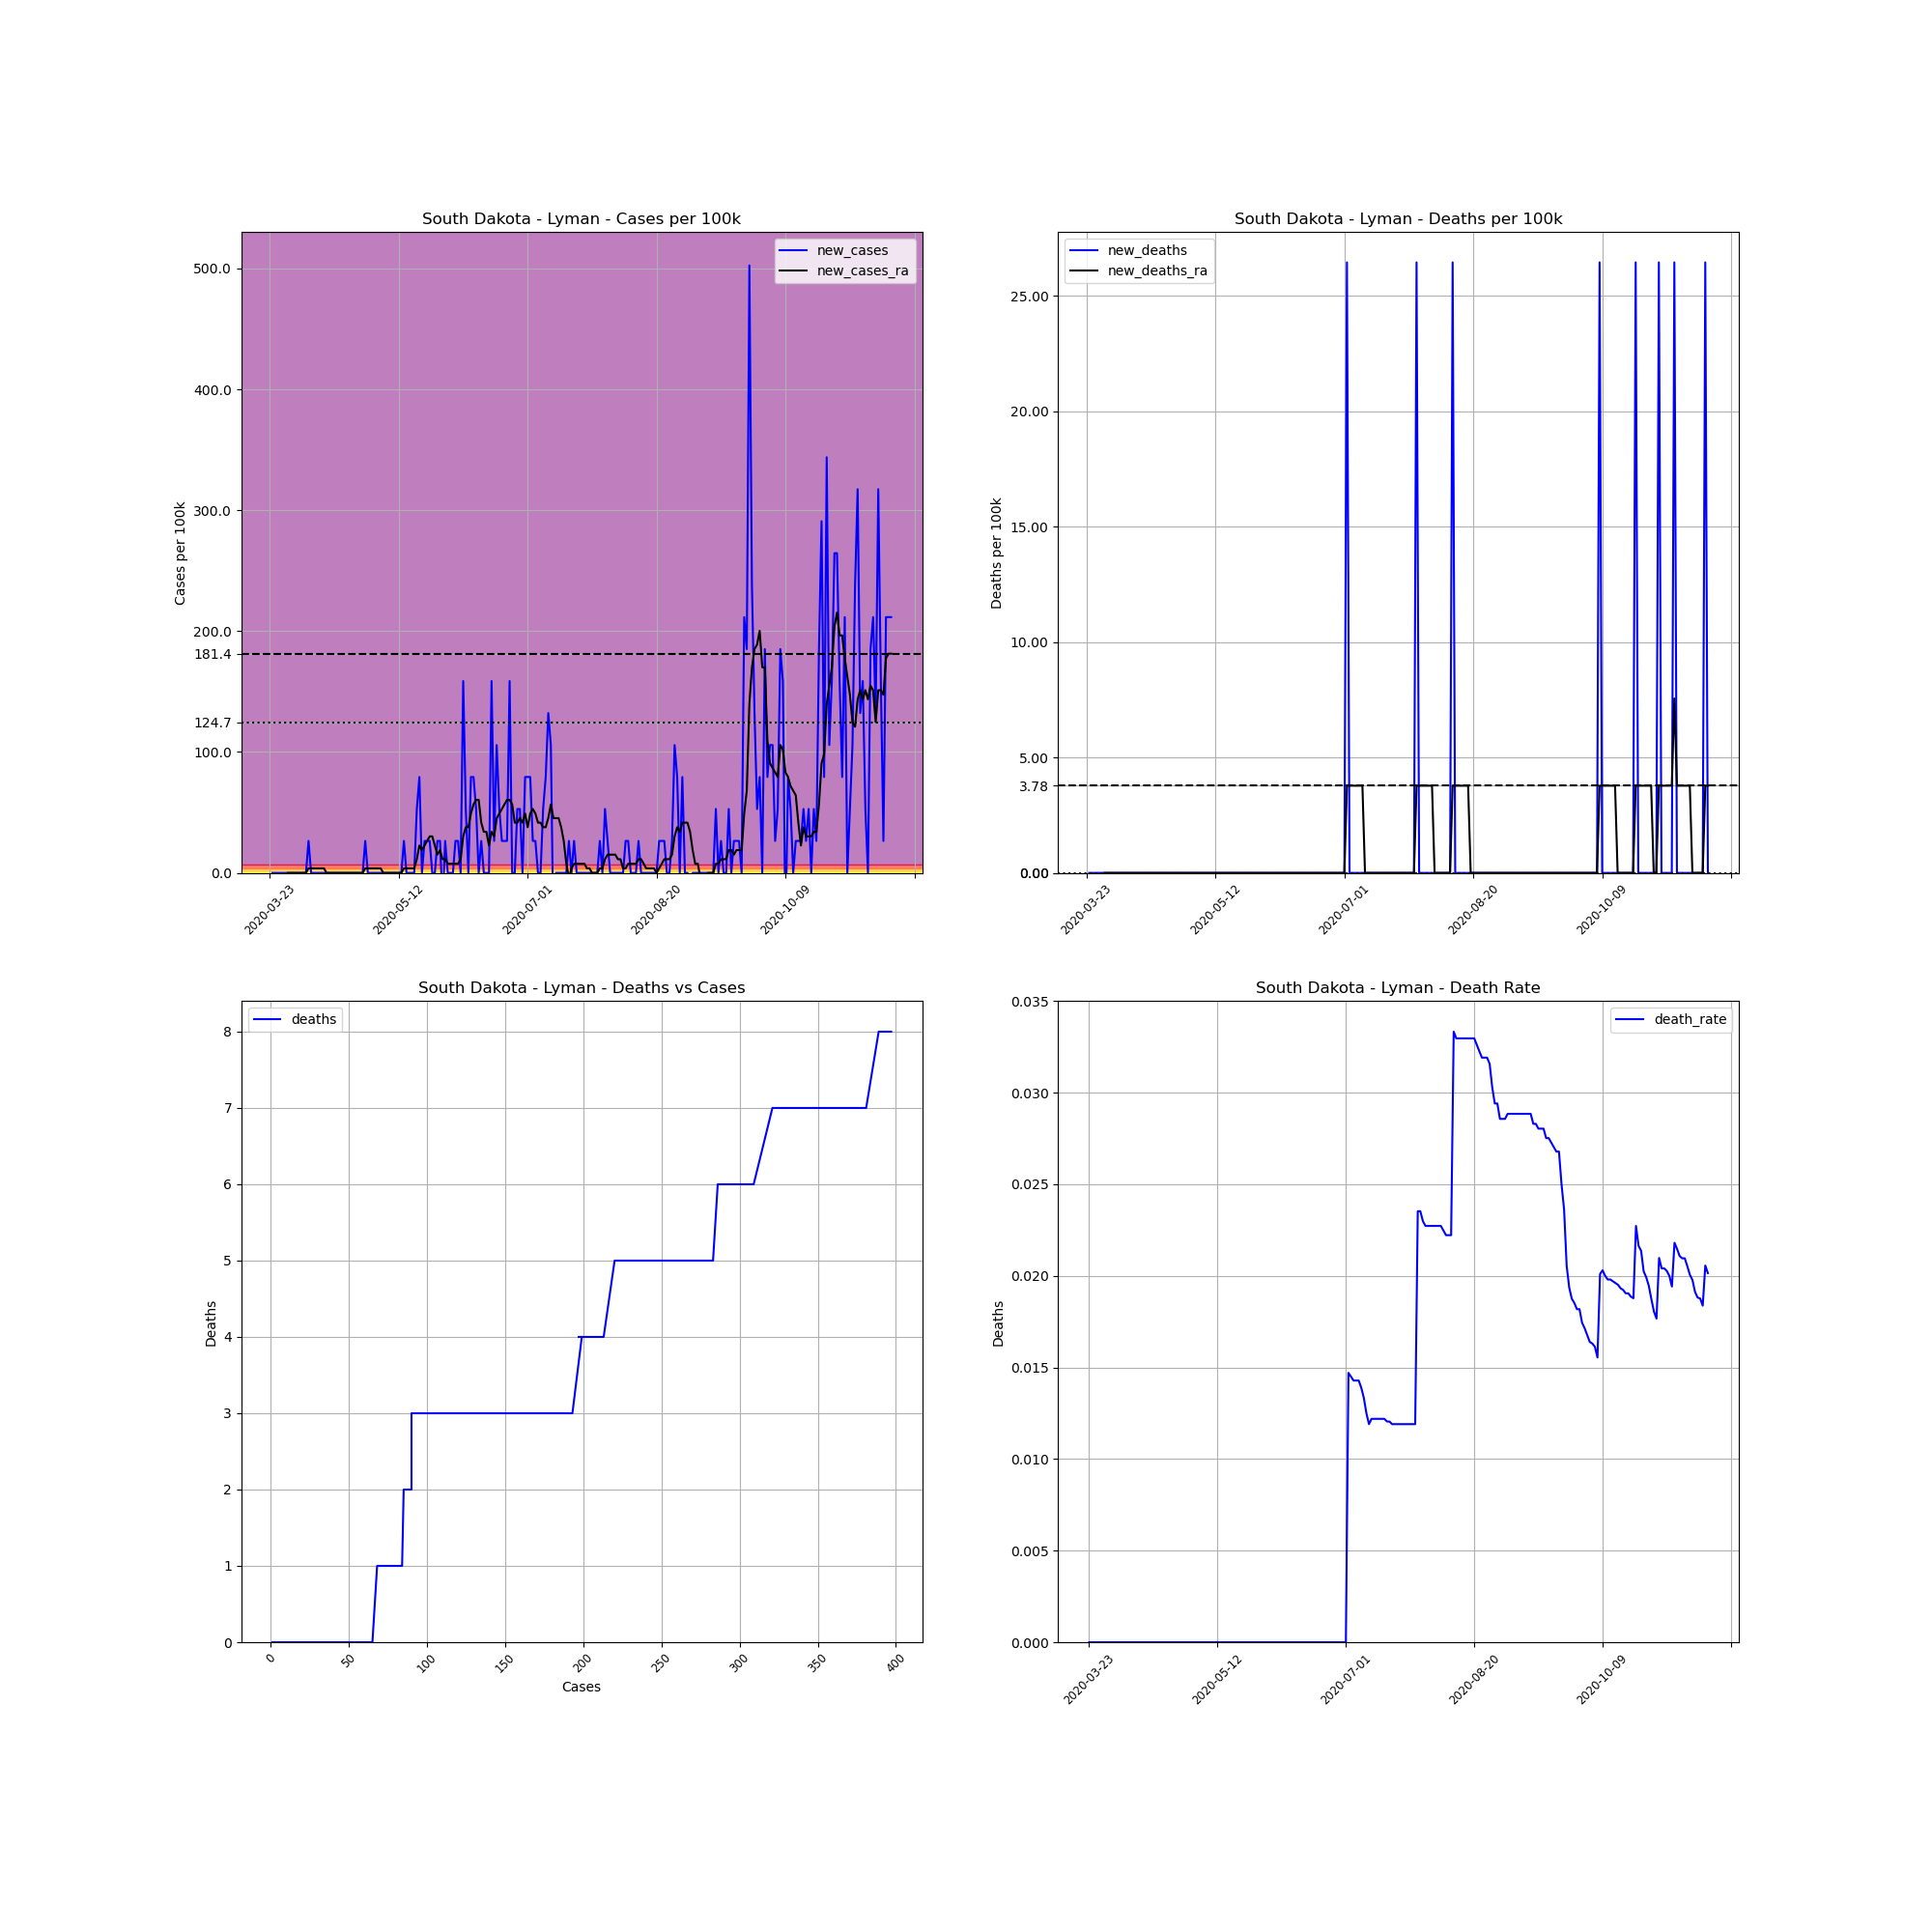

The table this chart was drawn from, first rows:
, date, county, state, fips, cases, deaths, COUNTY, STNAME, CTYNAME, POPESTIMATE2019, cases_per_100k, deaths_per_100k, death_rate, new_cases, new_deaths, new_cases_ra, new_deaths_ra
296819, 2020-03-23, Lyman, South Dakota, 46085, 1, 0, 85, South Dakota, Lyman, 3781, 26.45, 0.0, 0.0, , , , 
296820, 2020-03-24, Lyman, South Dakota, 46085, 1, 0, 85, South Dakota, Lyman, 3781, 26.45, 0.0, 0.0, 0.0, 0.0, , 
296821, 2020-03-25, Lyman, South Dakota, 46085, 1, 0, 85, South Dakota, Lyman, 3781, 26.45, 0.0, 0.0, 0.0, 0.0, , 
296822, 2020-03-26, Lyman, South Dakota, 46085, 1, 0, 85, South Dakota, Lyman, 3781, 26.45, 0.0, 0.0, 0.0, 0.0, , 
296823, 2020-03-27, Lyman, South Dakota, 46085, 1, 0, 85, South Dakota, Lyman, 3781, 26.45, 0.0, 0.0, 0.0, 0.0, , 
296824, 2020-03-28, Lyman, South Dakota, 46085, 1, 0, 85, South Dakota, Lyman, 3781, 26.45, 0.0, 0.0, 0.0, 0.0, , 
296825, 2020-03-29, Lyman, South Dakota, 46085, 1, 0, 85, South Dakota, Lyman, 3781, 26.45, 0.0, 0.0, 0.0, 0.0, , 
296826, 2020-03-30, Lyman, South Dakota, 46085, 1, 0, 85, South Dakota, Lyman, 3781, 26.45, 0.0, 0.0, 0.0, 0.0, 0.0, 0.0
296827, 2020-03-31, Lyman, South Dakota, 46085, 1, 0, 85, South Dakota, Lyman, 3781, 26.45, 0.0, 0.0, 0.0, 0.0, 0.0, 0.0
296828, 2020-04-01, Lyman, South Dakota, 46085, 1, 0, 85, South Dakota, Lyman, 3781, 26.45, 0.0, 0.0, 0.0, 0.0, 0.0, 0.0
296829, 2020-04-02, Lyman, South Dakota, 46085, 1, 0, 85, South Dakota, Lyman, 3781, 26.45, 0.0, 0.0, 0.0, 0.0, 0.0, 0.0
296830, 2020-04-03, Lyman, South Dakota, 46085, 1, 0, 85, South Dakota, Lyman, 3781, 26.45, 0.0, 0.0, 0.0, 0.0, 0.0, 0.0
296831, 2020-04-04, Lyman, South Dakota, 46085, 1, 0, 85, South Dakota, Lyman, 3781, 26.45, 0.0, 0.0, 0.0, 0.0, 0.0, 0.0
296832, 2020-04-05, Lyman, South Dakota, 46085, 1, 0, 85, South Dakota, Lyman, 3781, 26.45, 0.0, 0.0, 0.0, 0.0, 0.0, 0.0
296833, 2020-04-06, Lyman, South Dakota, 46085, 1, 0, 85, South Dakota, Lyman, 3781, 26.45, 0.0, 0.0, 0.0, 0.0, 0.0, 0.0
296834, 2020-04-07, Lyman, South Dakota, 46085, 2, 0, 85, South Dakota, Lyman, 3781, 52.9, 0.0, 0.0, 26.45, 0.0, 3.778, 0.0
296835, 2020-04-08, Lyman, South Dakota, 46085, 2, 0, 85, South Dakota, Lyman, 3781, 52.9, 0.0, 0.0, 0.0, 0.0, 3.778, 0.0
296836, 2020-04-09, Lyman, South Dakota, 46085, 2, 0, 85, South Dakota, Lyman, 3781, 52.9, 0.0, 0.0, 0.0, 0.0, 3.778, 0.0
296837, 2020-04-10, Lyman, South Dakota, 46085, 2, 0, 85, South Dakota, Lyman, 3781, 52.9, 0.0, 0.0, 0.0, 0.0, 3.778, 0.0
296838, 2020-04-11, Lyman, South Dakota, 46085, 2, 0, 85, South Dakota, Lyman, 3781, 52.9, 0.0, 0.0, 0.0, 0.0, 3.778, 0.0
296839, 2020-04-12, Lyman, South Dakota, 46085, 2, 0, 85, South Dakota, Lyman, 3781, 52.9, 0.0, 0.0, 0.0, 0.0, 3.778, 0.0
296840, 2020-04-13, Lyman, South Dakota, 46085, 2, 0, 85, South Dakota, Lyman, 3781, 52.9, 0.0, 0.0, 0.0, 0.0, 3.778, 0.0
296841, 2020-04-14, Lyman, South Dakota, 46085, 2, 0, 85, South Dakota, Lyman, 3781, 52.9, 0.0, 0.0, 0.0, 0.0, 0.0, 0.0
296842, 2020-04-15, Lyman, South Dakota, 46085, 2, 0, 85, South Dakota, Lyman, 3781, 52.9, 0.0, 0.0, 0.0, 0.0, 0.0, 0.0
296843, 2020-04-16, Lyman, South Dakota, 46085, 2, 0, 85, South Dakota, Lyman, 3781, 52.9, 0.0, 0.0, 0.0, 0.0, 0.0, 0.0
296844, 2020-04-17, Lyman, South Dakota, 46085, 2, 0, 85, South Dakota, Lyman, 3781, 52.9, 0.0, 0.0, 0.0, 0.0, 0.0, 0.0
296845, 2020-04-18, Lyman, South Dakota, 46085, 2, 0, 85, South Dakota, Lyman, 3781, 52.9, 0.0, 0.0, 0.0, 0.0, 0.0, 0.0
296846, 2020-04-19, Lyman, South Dakota, 46085, 2, 0, 85, South Dakota, Lyman, 3781, 52.9, 0.0, 0.0, 0.0, 0.0, 0.0, 0.0
296847, 2020-04-20, Lyman, South Dakota, 46085, 2, 0, 85, South Dakota, Lyman, 3781, 52.9, 0.0, 0.0, 0.0, 0.0, 0.0, 0.0
296848, 2020-04-21, Lyman, South Dakota, 46085, 2, 0, 85, South Dakota, Lyman, 3781, 52.9, 0.0, 0.0, 0.0, 0.0, 0.0, 0.0
296849, 2020-04-22, Lyman, South Dakota, 46085, 2, 0, 85, South Dakota, Lyman, 3781, 52.9, 0.0, 0.0, 0.0, 0.0, 0.0, 0.0
296850, 2020-04-23, Lyman, South Dakota, 46085, 2, 0, 85, South Dakota, Lyman, 3781, 52.9, 0.0, 0.0, 0.0, 0.0, 0.0, 0.0
296851, 2020-04-24, Lyman, South Dakota, 46085, 2, 0, 85, South Dakota, Lyman, 3781, 52.9, 0.0, 0.0, 0.0, 0.0, 0.0, 0.0
296852, 2020-04-25, Lyman, South Dakota, 46085, 2, 0, 85, South Dakota, Lyman, 3781, 52.9, 0.0, 0.0, 0.0, 0.0, 0.0, 0.0
296853, 2020-04-26, Lyman, South Dakota, 46085, 2, 0, 85, South Dakota, Lyman, 3781, 52.9, 0.0, 0.0, 0.0, 0.0, 0.0, 0.0
296854, 2020-04-27, Lyman, South Dakota, 46085, 2, 0, 85, South Dakota, Lyman, 3781, 52.9, 0.0, 0.0, 0.0, 0.0, 0.0, 0.0
296855, 2020-04-28, Lyman, South Dakota, 46085, 2, 0, 85, South Dakota, Lyman, 3781, 52.9, 0.0, 0.0, 0.0, 0.0, 0.0, 0.0
296856, 2020-04-29, Lyman, South Dakota, 46085, 3, 0, 85, South Dakota, Lyman, 3781, 79.34, 0.0, 0.0, 26.45, 0.0, 3.778, 0.0
296857, 2020-04-30, Lyman, South Dakota, 46085, 3, 0, 85, South Dakota, Lyman, 3781, 79.34, 0.0, 0.0, 0.0, 0.0, 3.778, 0.0
296858, 2020-05-01, Lyman, South Dakota, 46085, 3, 0, 85, South Dakota, Lyman, 3781, 79.34, 0.0, 0.0, 0.0, 0.0, 3.778, 0.0
296859, 2020-05-02, Lyman, South Dakota, 46085, 3, 0, 85, South Dakota, Lyman, 3781, 79.34, 0.0, 0.0, 0.0, 0.0, 3.778, 0.0
296860, 2020-05-03, Lyman, South Dakota, 46085, 3, 0, 85, South Dakota, Lyman, 3781, 79.34, 0.0, 0.0, 0.0, 0.0, 3.778, 0.0
296861, 2020-05-04, Lyman, South Dakota, 46085, 3, 0, 85, South Dakota, Lyman, 3781, 79.34, 0.0, 0.0, 0.0, 0.0, 3.778, 0.0
296862, 2020-05-05, Lyman, South Dakota, 46085, 3, 0, 85, South Dakota, Lyman, 3781, 79.34, 0.0, 0.0, 0.0, 0.0, 3.778, 0.0
296863, 2020-05-06, Lyman, South Dakota, 46085, 3, 0, 85, South Dakota, Lyman, 3781, 79.34, 0.0, 0.0, 0.0, 0.0, 0.0, 0.0
296864, 2020-05-07, Lyman, South Dakota, 46085, 3, 0, 85, South Dakota, Lyman, 3781, 79.34, 0.0, 0.0, 0.0, 0.0, 0.0, 0.0
296865, 2020-05-08, Lyman, South Dakota, 46085, 3, 0, 85, South Dakota, Lyman, 3781, 79.34, 0.0, 0.0, 0.0, 0.0, 0.0, 0.0
296866, 2020-05-09, Lyman, South Dakota, 46085, 3, 0, 85, South Dakota, Lyman, 3781, 79.34, 0.0, 0.0, 0.0, 0.0, 0.0, 0.0
296867, 2020-05-10, Lyman, South Dakota, 46085, 3, 0, 85, South Dakota, Lyman, 3781, 79.34, 0.0, 0.0, 0.0, 0.0, 0.0, 0.0
296868, 2020-05-11, Lyman, South Dakota, 46085, 3, 0, 85, South Dakota, Lyman, 3781, 79.34, 0.0, 0.0, 0.0, 0.0, 0.0, 0.0
296869, 2020-05-12, Lyman, South Dakota, 46085, 3, 0, 85, South Dakota, Lyman, 3781, 79.34, 0.0, 0.0, 0.0, 0.0, 0.0, 0.0
296870, 2020-05-13, Lyman, South Dakota, 46085, 3, 0, 85, South Dakota, Lyman, 3781, 79.34, 0.0, 0.0, 0.0, 0.0, 0.0, 0.0
296871, 2020-05-14, Lyman, South Dakota, 46085, 4, 0, 85, South Dakota, Lyman, 3781, 105.8, 0.0, 0.0, 26.45, 0.0, 3.778, 0.0
296872, 2020-05-15, Lyman, South Dakota, 46085, 4, 0, 85, South Dakota, Lyman, 3781, 105.8, 0.0, 0.0, 0.0, 0.0, 3.778, 0.0
296873, 2020-05-16, Lyman, South Dakota, 46085, 4, 0, 85, South Dakota, Lyman, 3781, 105.8, 0.0, 0.0, 0.0, 0.0, 3.778, 0.0
296874, 2020-05-17, Lyman, South Dakota, 46085, 4, 0, 85, South Dakota, Lyman, 3781, 105.8, 0.0, 0.0, 0.0, 0.0, 3.778, 0.0
296875, 2020-05-18, Lyman, South Dakota, 46085, 4, 0, 85, South Dakota, Lyman, 3781, 105.8, 0.0, 0.0, 0.0, 0.0, 3.778, 0.0
296876, 2020-05-19, Lyman, South Dakota, 46085, 6, 0, 85, South Dakota, Lyman, 3781, 158.7, 0.0, 0.0, 52.9, 0.0, 11.33, 0.0
296877, 2020-05-20, Lyman, South Dakota, 46085, 9, 0, 85, South Dakota, Lyman, 3781, 238, 0.0, 0.0, 79.34, 0.0, 22.67, 0.0
296878, 2020-05-21, Lyman, South Dakota, 46085, 9, 0, 85, South Dakota, Lyman, 3781, 238, 0.0, 0.0, 0.0, 0.0, 18.89, 0.0
... 182 more rows
